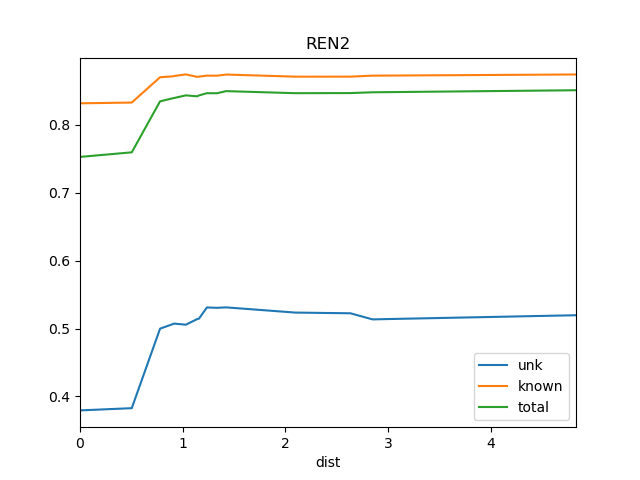

The data file committed next to this chart (first rows):
dist, known, total, train_docs, unk
0.0, 0.8319, 0.7529, {'REN4', 'REN1', 'REN3'}, 0.3793
0.5043, 0.833, 0.7596, {'REN6', 'REN5', 'REN1', 'REN4', 'REN3'}, 0.3826
0.78, 0.8703, 0.8348, {'REN6', 'REN5', 'St2', 'REN1', 'REN4', …, 0.4998
0.9, 0.8716, 0.8391, {'REN7', 'REN6', 'REN5', 'St2', 'REN1', …, 0.5062
0.9166, 0.8721, 0.8397, {'REN7', 'REN6', 'REN5', 'St2', 'REN11',…, 0.5072
1.032, 0.8745, 0.8436, {'REN8', 'REN7', 'REN6', 'REN5', 'St2', …, 0.5056
1.141, 0.8708, 0.8422, {'REN7', 'REN9', 'REN6', 'REN5', 'REN10'…, 0.5138
1.159, 0.8712, 0.8435, {'REN8', 'REN7', 'REN9', 'REN6', 'REN5',…, 0.5146
1.236, 0.8726, 0.8468, {'REN7', 'REN9', 'REN6', 'WS1', 'REN5', …, 0.531
1.335, 0.8726, 0.8467, {'REN8', 'REN7', 'REN9', 'REN6', 'REN12'…, 0.5305
1.423, 0.8743, 0.8498, {'REN8', 'REN7', 'REN9', 'REN6', 'WS1', …, 0.5311
2.097, 0.8711, 0.8468, {'REN5', 'BS1', 'DSR', 'REN7', 'REN6', '…, 0.5235
2.635, 0.8712, 0.8469, {'REN5', 'BS1', 'DSR', 'REN7', 'REN6', '…, 0.5224
2.849, 0.8726, 0.8481, {'REN5', 'BS1', 'DSR', 'REN7', 'REN6', '…, 0.5134
4.832, 0.8744, 0.8511, {'Ko', 'REN5', 'BS1', 'DSR', 'REN7', 'RE…, 0.5196
